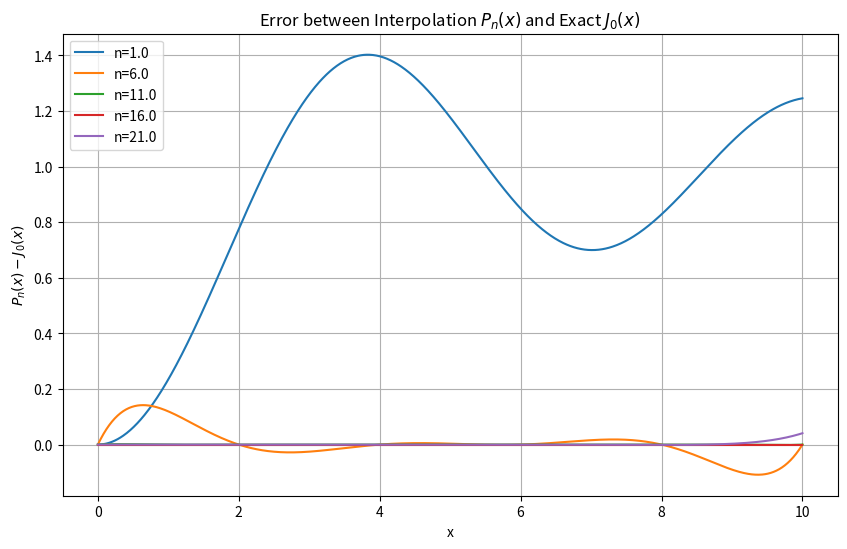

The script that saved this image:
import numpy as np
import matplotlib.pyplot as plt
from scipy.interpolate import lagrange
from scipy.integrate import quad

def J_0(x):
    integrand = lambda t: np.cos(x * np.sin(t))
    integral, _ = quad(integrand, 0, np.pi)
    return integral / np.pi

def lagrange_interpolation(x_vals, y_vals):
    return lagrange(x_vals, y_vals)

def interpolate_and_plot(n_vals, x_range):
    x_full = np.linspace(x_range[0], x_range[1], 1000)
    y_exact = np.array([J_0(x) for x in x_full])

    plt.figure(figsize=(10, 6))

    for n in n_vals:
        # Узлы интерполяции
        x_nodes = np.linspace(x_range[0], x_range[1], int(n))
        y_nodes = np.array([J_0(x) for x in x_nodes])

        poly = lagrange_interpolation(x_nodes, y_nodes)
        y_interp = poly(x_full)

        # График разности P_n(x) - J_0(x)
        plt.plot(x_full, y_interp - y_exact, label=f'n={n}')

    plt.xlabel("x")
    plt.ylabel("$P_n(x) - J_0(x)$")
    plt.title("Error between Interpolation $P_n(x)$ and Exact $J_0(x)$")
    plt.grid(True)
    plt.legend()
    plt.show()

# Повторный запуск интерполяции и построения графиков
n_values = np.linspace(1,21,5)
interpolate_and_plot(n_values, [0, 10])
